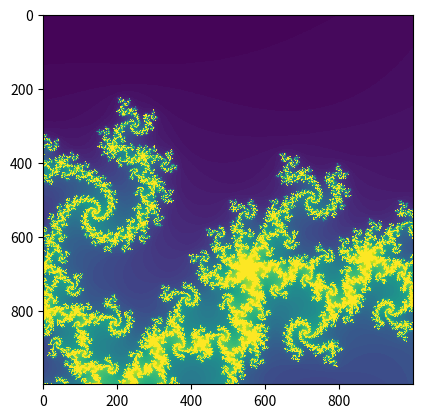

This figure's Python source:
import numpy as np
import matplotlib.pyplot as plt


def count_iterations(c, max_iter):
    """ Counts the number of iterations until the function diverges or max_iter is reached.

    :param c: coordinate
    :param max_iter: interation limit
    :return: number of iterations
    """
    z = complex(0, 0)
    for iteration in range(max_iter):
        z = (z*z) + c
        if abs(z) > 2:
            return iteration

    return max_iter


def mandelbrot(x_min, x_max, y_min, y_max, width, height, max_iter):
    """ Draw mandelbrot image.

    :param x_min: minimum x-coordinate
    :param x_max: maximum x-coordinate
    :param y_min: minimum y-coordinate
    :param y_max: maximum y-coordinate
    :param width: width of image
    :param height: height of image
    :param max_iter: iteration limit
    """
    # location and size of the atlas rectangle
    real_axis = np.linspace(x_min, x_max, width)
    imaginary_axis = np.linspace(y_min, y_max, height)

    # 2-D array to represent mandelbrot atlas
    atlas = np.empty((height, width))

    # color each point in the atlas depending on the iteration count
    for ix in range(height):
        for iy in range(width):
            cx = real_axis[ix]
            cy = imaginary_axis[iy]
            c = complex(cx, cy)

            atlas[ix, iy] = count_iterations(c, max_iter)

    # plot and display mandelbrot set
    plt.imshow(atlas.T, interpolation="nearest")
    plt.show()


if __name__ == "__main__":
    mandelbrot(-0.22, -0.219, -0.70, -0.699, 1000, 1000, 120)
